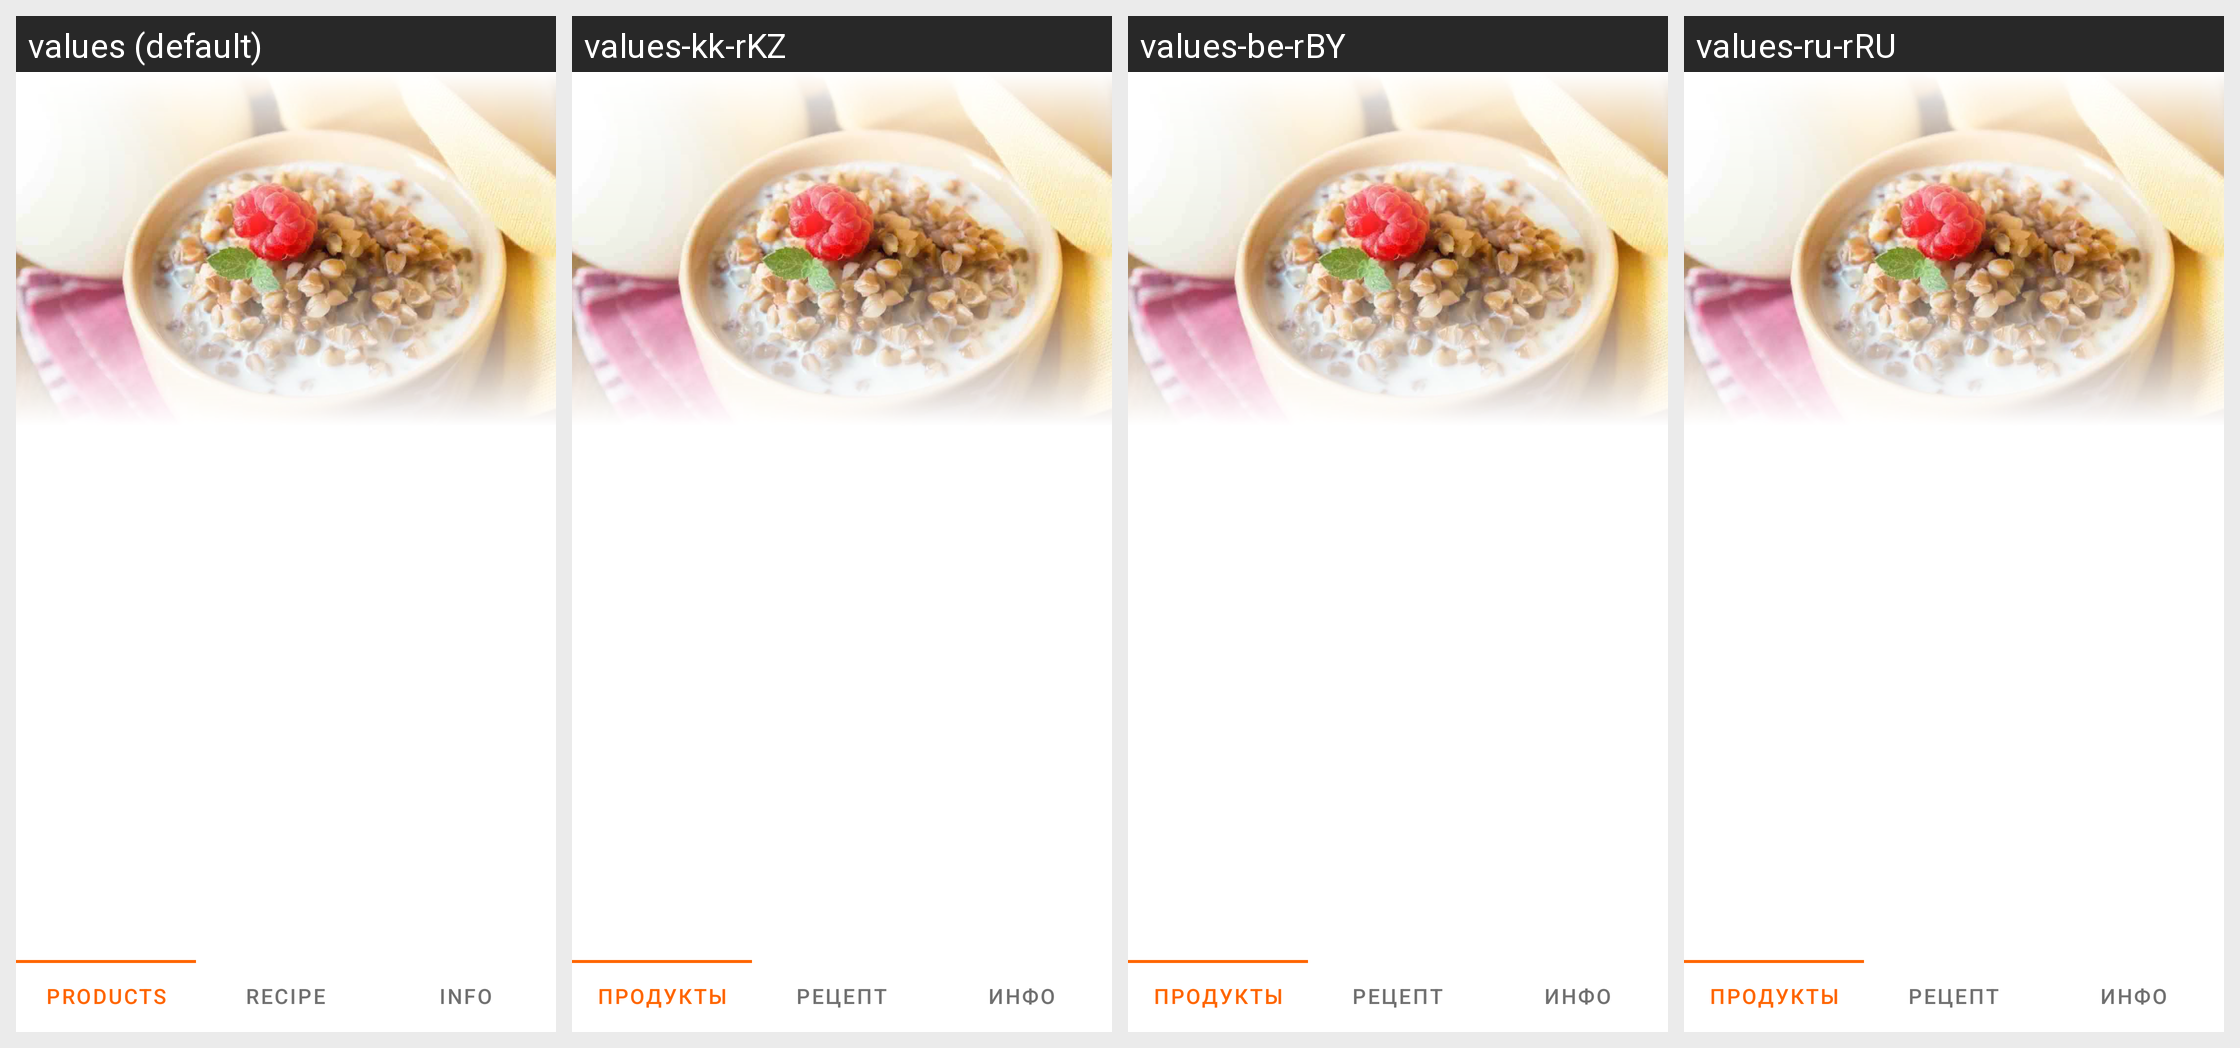

For this localized Android screen grid, give each drawn string resource with its value in every locale shown.
Android screen res/layout/activity_second.xml rendered under 4 locales, left to right: values (default), values-kk-rKZ, values-be-rBY, values-ru-rRU. Device: Nexus 5 (rendered at 1080×1920; each locale shown at half size, 540×960, under a caption strip naming it); theme FridgeXLight.
Other locales in the repository, not shown: values-ba-rRU, values-os-rRU, values-uk-rUA.
Strings drawn on this screen, with the default value and each locale's value (text and hints the layout hard-codes, and strings that could not be matched under every locale, appear in the picture but are not listed):

products
  values: Products
  values-kk-rKZ: Продукты
  values-be-rBY: Продукты
  values-ru-rRU: Продукты

recipe
  values: Recipe
  values-kk-rKZ: Рецепт
  values-be-rBY: Рецепт
  values-ru-rRU: Рецепт

infoTab
  values: Info
  values-kk-rKZ: Инфо
  values-be-rBY: Инфо
  values-ru-rRU: Инфо
